Labelled photos from "similar-images_table", an image-classification folder in zhawhjw/similar-images_table. The possible labels are: American country style, industrial style, Japanese style, Korean style, light luxury style, Mediterranean style, Ming Qing style, minimalist style, modern style, neoclassical style, Nordic style, Southeast Asia style, vintage style.

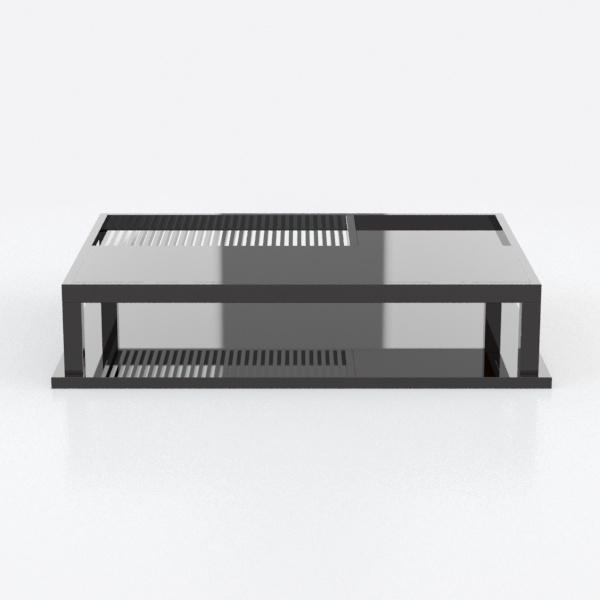
Label: industrial style

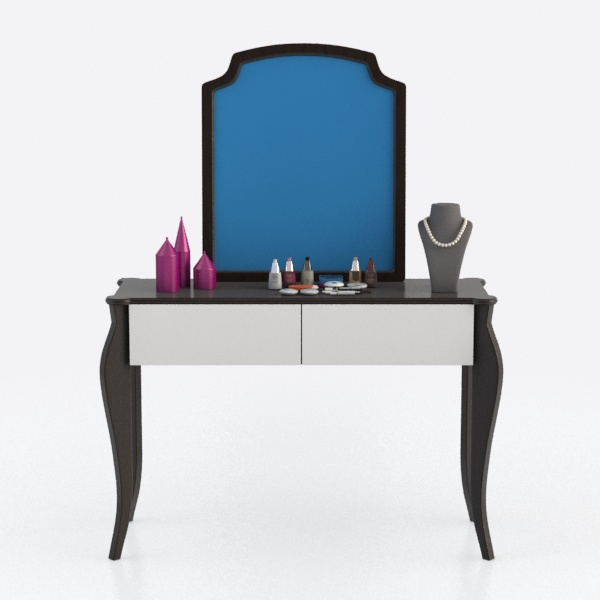
Label: American country style

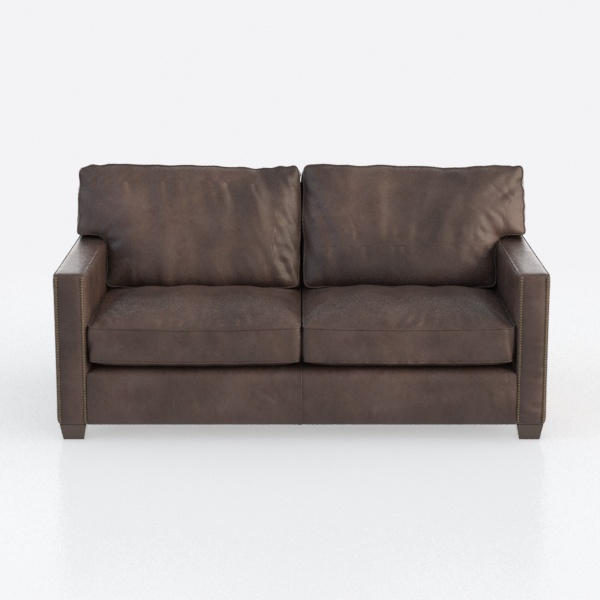
Label: vintage style

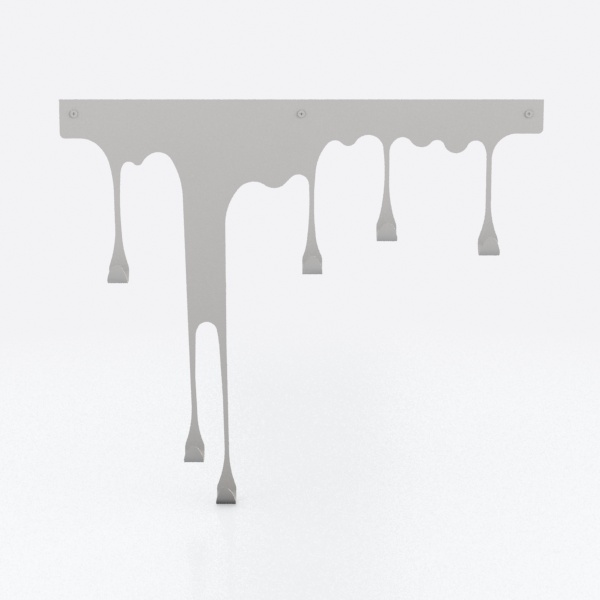
Label: minimalist style

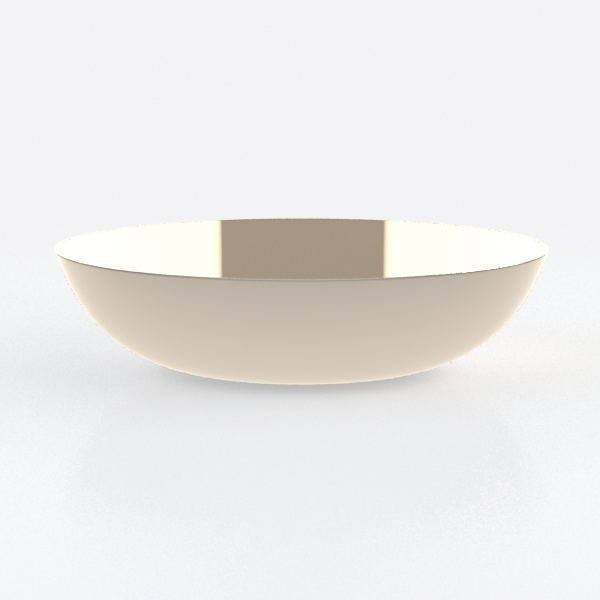
Label: Japanese style

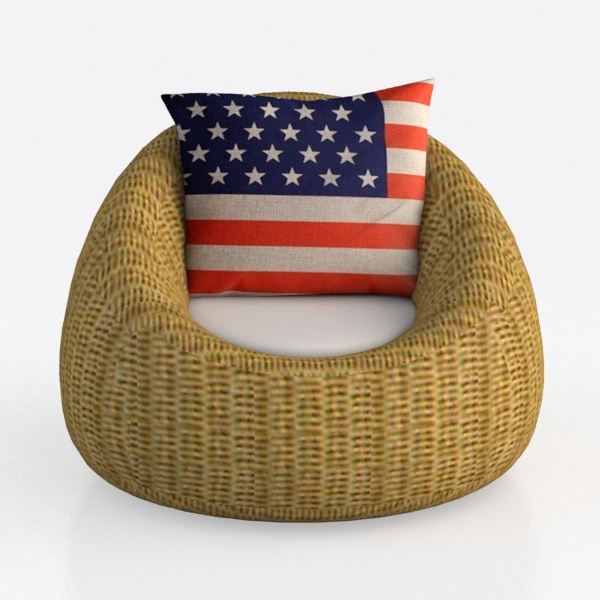
Label: Korean style
